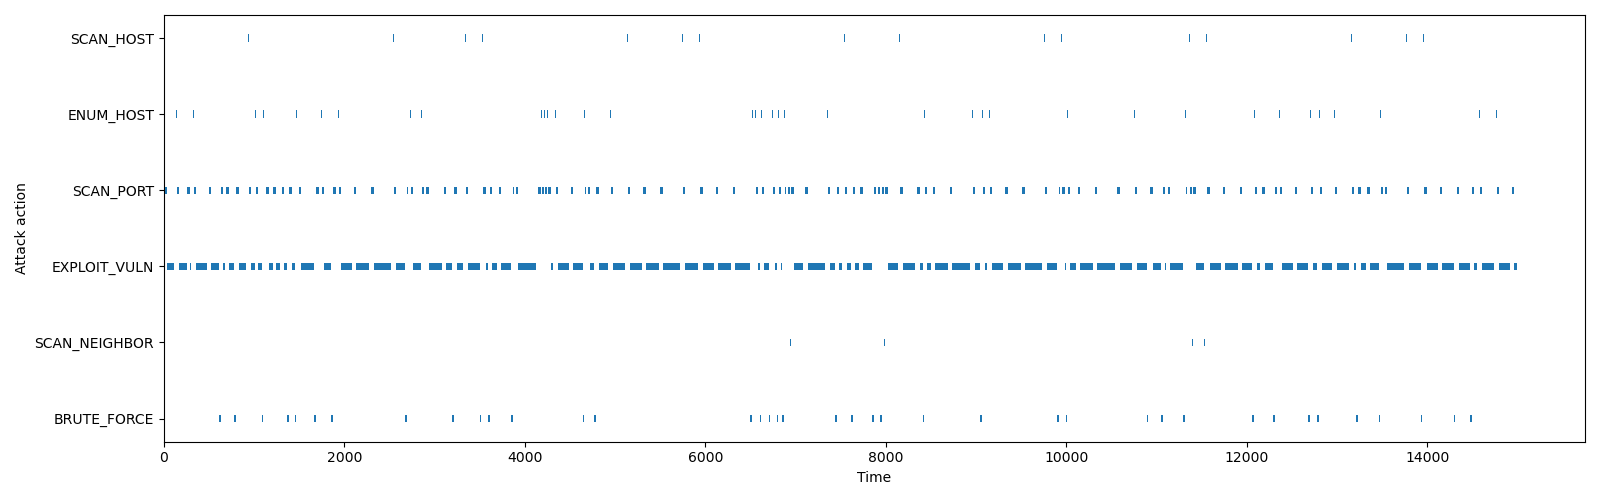

Source data for this figure (header and first rows):
name, start_time, finish_time, duration, current_host, current_host_uuid, compromise_host, compromise_host_uuid, current_host_attempt, cumulative_attempts, cumulative_compromised_hosts, compromise_users, interrupted_in, interrupted_by
SCAN_HOST, 0.0, 5.0, 5.0, -1, -1, None, None, 0, 0, 0, [], None, None
ENUM_HOST, 5.0, 10.0, 5.0, -1, -1, None, None, 0, 0, 0, [], None, None
SCAN_PORT, 10.0, 35.0, 25.0, 0, fded618b-755e-4916-a744-a5e3bae73235, None, None, 1, 0, 0, [], None, None
EXPLOIT_VULN, 35.0, 37.43, 2.428, 0, fded618b-755e-4916-a744-a5e3bae73235, None, None, 1, 0, 0, [], None, None
EXPLOIT_VULN, 37.43, 42.1, 4.674, 0, fded618b-755e-4916-a744-a5e3bae73235, None, None, 1, 1, 0, [], None, None
EXPLOIT_VULN, 42.1, 45.34, 3.233, 0, fded618b-755e-4916-a744-a5e3bae73235, None, None, 1, 2, 0, [], None, None
EXPLOIT_VULN, 45.34, 47.8, 2.467, 0, fded618b-755e-4916-a744-a5e3bae73235, None, None, 1, 3, 0, [], None, None
EXPLOIT_VULN, 47.8, 48.39, 0.589, 0, fded618b-755e-4916-a744-a5e3bae73235, None, None, 1, 4, 0, [], None, None
EXPLOIT_VULN, 48.39, 54.27, 5.877, 0, fded618b-755e-4916-a744-a5e3bae73235, None, None, 1, 5, 0, [], None, None
EXPLOIT_VULN, 54.27, 62.02, 7.749, 0, fded618b-755e-4916-a744-a5e3bae73235, None, None, 1, 6, 0, [], None, None
EXPLOIT_VULN, 62.02, 65.23, 3.217, 0, fded618b-755e-4916-a744-a5e3bae73235, None, None, 1, 7, 0, [], None, None
EXPLOIT_VULN, 65.23, 73.33, 8.094, 0, fded618b-755e-4916-a744-a5e3bae73235, None, None, 1, 8, 0, [], None, None
EXPLOIT_VULN, 73.33, 90.47, 17.14, 0, fded618b-755e-4916-a744-a5e3bae73235, None, None, 1, 9, 0, [], None, None
EXPLOIT_VULN, 90.47, 94.89, 4.419, 0, fded618b-755e-4916-a744-a5e3bae73235, None, None, 1, 10, 0, [], None, None
EXPLOIT_VULN, 94.89, 106.1, 11.25, 0, fded618b-755e-4916-a744-a5e3bae73235, None, None, 1, 11, 0, [], None, None
EXPLOIT_VULN, 106.1, 109.8, 3.638, 0, fded618b-755e-4916-a744-a5e3bae73235, None, None, 1, 12, 0, [], None, None
EXPLOIT_VULN, 109.8, 110.6, 0.8422, 0, fded618b-755e-4916-a744-a5e3bae73235, None, None, 1, 13, 0, [], network, CompleteTopologyShuffle
SCAN_HOST, 130.9, 135.9, 5.0, -1, -1, None, None, 0, 13, 0, [], None, None
ENUM_HOST, 135.9, 140.9, 5.0, -1, -1, None, None, 0, 13, 0, [], None, None
SCAN_PORT, 140.9, 165.9, 25.0, 0, fded618b-755e-4916-a744-a5e3bae73235, None, None, 2, 13, 0, [], None, None
EXPLOIT_VULN, 165.9, 169.8, 3.883, 0, fded618b-755e-4916-a744-a5e3bae73235, None, None, 2, 13, 0, [], None, None
EXPLOIT_VULN, 169.8, 172.8, 2.965, 0, fded618b-755e-4916-a744-a5e3bae73235, None, None, 2, 14, 0, [], None, None
EXPLOIT_VULN, 172.8, 187.3, 14.51, 0, fded618b-755e-4916-a744-a5e3bae73235, None, None, 2, 15, 0, [], None, None
EXPLOIT_VULN, 187.3, 201.4, 14.13, 0, fded618b-755e-4916-a744-a5e3bae73235, None, None, 2, 16, 0, [], None, None
EXPLOIT_VULN, 201.4, 205.5, 4.099, 0, fded618b-755e-4916-a744-a5e3bae73235, None, None, 2, 17, 0, [], None, None
EXPLOIT_VULN, 205.5, 213.4, 7.905, 0, fded618b-755e-4916-a744-a5e3bae73235, None, None, 2, 18, 0, [], None, None
EXPLOIT_VULN, 213.4, 215.6, 2.208, 0, fded618b-755e-4916-a744-a5e3bae73235, None, None, 2, 19, 0, [], None, None
EXPLOIT_VULN, 215.6, 223.7, 8.118, 0, fded618b-755e-4916-a744-a5e3bae73235, None, None, 2, 20, 0, [], None, None
EXPLOIT_VULN, 223.7, 228.7, 4.948, 0, fded618b-755e-4916-a744-a5e3bae73235, None, None, 2, 21, 0, [], None, None
EXPLOIT_VULN, 228.7, 235.6, 6.914, 0, fded618b-755e-4916-a744-a5e3bae73235, None, None, 2, 22, 0, [], None, None
EXPLOIT_VULN, 235.6, 243.5, 7.938, 0, fded618b-755e-4916-a744-a5e3bae73235, None, None, 2, 23, 0, [], None, None
EXPLOIT_VULN, 243.5, 246.1, 2.586, 0, fded618b-755e-4916-a744-a5e3bae73235, None, None, 2, 24, 0, [], None, None
EXPLOIT_VULN, 246.1, 250.6, 4.479, 0, fded618b-755e-4916-a744-a5e3bae73235, 0, fded618b-755e-4916-a744-a5e3bae73235, 2, 25, 0, ['Rosaline', 'Roshelle', 'Bert', 'Sibby'…, None, None
SCAN_NEIGHBOR, 250.6, 255.6, 5.0, 0, fded618b-755e-4916-a744-a5e3bae73235, None, None, 2, 26, 1, [], None, None
ENUM_HOST, 255.6, 260.6, 5.0, 0, fded618b-755e-4916-a744-a5e3bae73235, None, None, 2, 26, 1, [], None, None
SCAN_PORT, 260.6, 285.6, 25.0, 5, a47f754e-28a2-442b-ac11-33ff7dc1ad7f, None, None, 1, 26, 1, [], None, None
EXPLOIT_VULN, 285.6, 287.2, 1.613, 5, a47f754e-28a2-442b-ac11-33ff7dc1ad7f, None, None, 1, 26, 1, [], None, None
EXPLOIT_VULN, 287.2, 289.3, 2.081, 5, a47f754e-28a2-442b-ac11-33ff7dc1ad7f, None, None, 1, 27, 1, [], None, None
EXPLOIT_VULN, 289.3, 292.3, 3.016, 5, a47f754e-28a2-442b-ac11-33ff7dc1ad7f, None, None, 1, 28, 1, [], None, None
EXPLOIT_VULN, 292.3, 295.2, 2.929, 5, a47f754e-28a2-442b-ac11-33ff7dc1ad7f, None, None, 1, 29, 1, [], None, None
EXPLOIT_VULN, 295.2, 299, 3.749, 5, a47f754e-28a2-442b-ac11-33ff7dc1ad7f, None, None, 1, 30, 1, [], None, None
EXPLOIT_VULN, 299, 301.7, 2.714, 5, a47f754e-28a2-442b-ac11-33ff7dc1ad7f, None, None, 1, 31, 1, [], None, None
EXPLOIT_VULN, 301.7, 302, 0.307, 5, a47f754e-28a2-442b-ac11-33ff7dc1ad7f, None, None, 1, 32, 1, [], network, IPShuffle
SCAN_HOST, 322.3, 327.3, 5.0, -1, -1, None, None, 0, 32, 1, [], None, None
ENUM_HOST, 327.3, 332.3, 5.0, -1, -1, None, None, 0, 32, 1, [], None, None
SCAN_PORT, 332.3, 357.3, 25.0, 5, a47f754e-28a2-442b-ac11-33ff7dc1ad7f, None, None, 2, 32, 1, [], None, None
EXPLOIT_VULN, 357.3, 359.1, 1.836, 5, a47f754e-28a2-442b-ac11-33ff7dc1ad7f, None, None, 2, 32, 1, [], None, None
EXPLOIT_VULN, 359.1, 361.5, 2.341, 5, a47f754e-28a2-442b-ac11-33ff7dc1ad7f, None, None, 2, 33, 1, [], None, None
EXPLOIT_VULN, 361.5, 367.2, 5.733, 5, a47f754e-28a2-442b-ac11-33ff7dc1ad7f, None, None, 2, 34, 1, [], None, None
EXPLOIT_VULN, 367.2, 376, 8.781, 5, a47f754e-28a2-442b-ac11-33ff7dc1ad7f, None, None, 2, 35, 1, [], None, None
EXPLOIT_VULN, 376, 378, 2.032, 5, a47f754e-28a2-442b-ac11-33ff7dc1ad7f, None, None, 2, 36, 1, [], None, None
EXPLOIT_VULN, 378, 380.3, 2.29, 5, a47f754e-28a2-442b-ac11-33ff7dc1ad7f, None, None, 2, 37, 1, [], None, None
EXPLOIT_VULN, 380.3, 383.9, 3.61, 5, a47f754e-28a2-442b-ac11-33ff7dc1ad7f, None, None, 2, 38, 1, [], None, None
EXPLOIT_VULN, 383.9, 391.1, 7.216, 5, a47f754e-28a2-442b-ac11-33ff7dc1ad7f, None, None, 2, 39, 1, [], None, None
EXPLOIT_VULN, 391.1, 411, 19.86, 5, a47f754e-28a2-442b-ac11-33ff7dc1ad7f, None, None, 2, 40, 1, [], None, None
EXPLOIT_VULN, 411, 415.2, 4.227, 5, a47f754e-28a2-442b-ac11-33ff7dc1ad7f, None, None, 2, 41, 1, [], None, None
EXPLOIT_VULN, 415.2, 431.7, 16.51, 5, a47f754e-28a2-442b-ac11-33ff7dc1ad7f, None, None, 2, 42, 1, [], None, None
EXPLOIT_VULN, 431.7, 447.4, 15.67, 5, a47f754e-28a2-442b-ac11-33ff7dc1ad7f, None, None, 2, 43, 1, [], None, None
EXPLOIT_VULN, 447.4, 456.7, 9.267, 5, a47f754e-28a2-442b-ac11-33ff7dc1ad7f, None, None, 2, 44, 1, [], None, None
EXPLOIT_VULN, 456.7, 477.3, 20.66, 5, a47f754e-28a2-442b-ac11-33ff7dc1ad7f, None, None, 2, 45, 1, [], None, None
... 1,627 more rows
